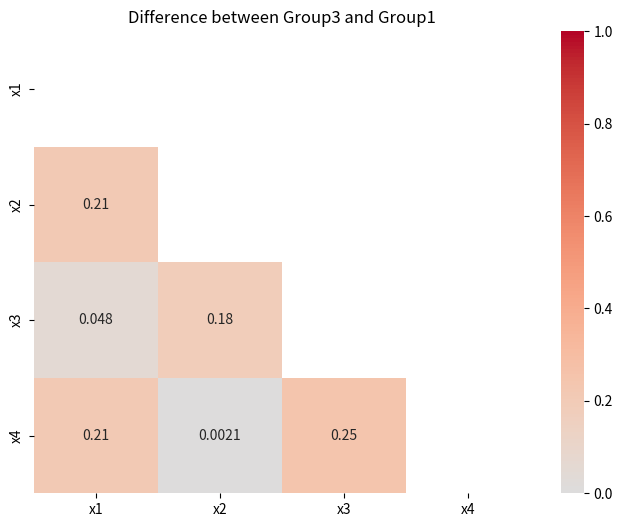
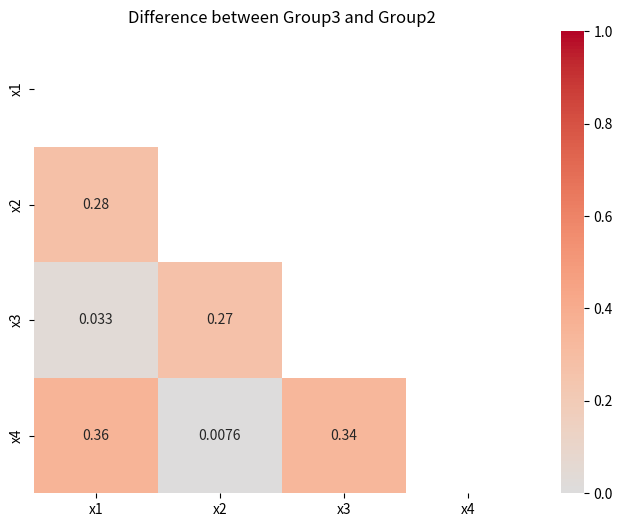
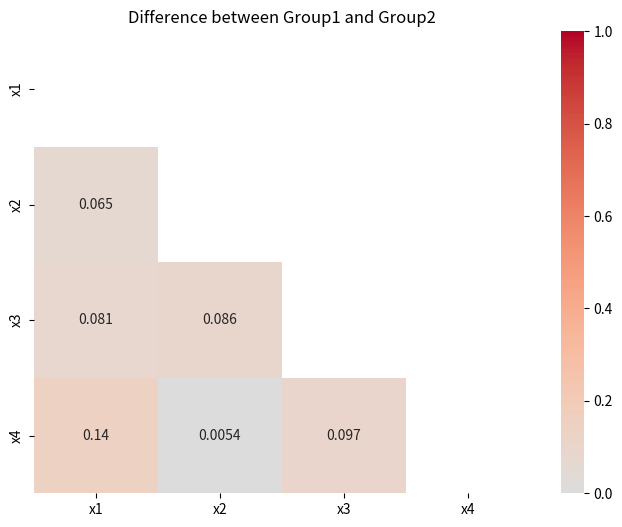

The script that saved these images, in order:
import pandas as pd
import numpy as np
import seaborn as sns
import matplotlib.pyplot as plt
from itertools import combinations
from scipy.stats import pearsonr, spearmanr

def _compute_matrix(data, method="pearson"):
    """
    Compute the correlation matrix for the given data.
    
    Parameters:
    - data (pd.DataFrame): Dataset for which correlation matrix is to be computed.
    - method (str, optional): Correlation method. Either 'pearson' or 'spearman'. Default is 'pearson'.
    
    Returns:
    - pd.DataFrame: Correlation matrix.
    """
    if method == "spearman":
        cor_matrix, _ = spearmanr(data, nan_policy="omit")
        return pd.DataFrame(cor_matrix, index=data.columns, columns=data.columns)
    return data.corr()

def _group_correlations(data, grouping_var, method="pearson"):
    """
    Group data by variable and compute their correlation matrices.
    
    Parameters:
    - data (pd.DataFrame): Dataset containing the data to be analyzed.
    - grouping_var (str): Name of the column used for grouping.
    - method (str, optional): Correlation method. Either 'pearson' or 'spearman'. Default is 'pearson'.
    
    Returns:
    - tuple: A tuple containing:
        - dict: Dictionary of correlation matrices, one for each group.
        - list: List of tuples. Each tuple contains two group names and their absolute difference matrix.
    """
    if grouping_var not in data.columns:
        raise ValueError(f"Error: Grouping variable {grouping_var} does not exist in the dataset.")
    
    cor_dict = {group: _compute_matrix(data.loc[data[grouping_var] == group].select_dtypes(include=[np.number]), method=method)
                for group in data[grouping_var].unique()}
    
    differences = [(g1, g2, abs(cor_dict[g1] - cor_dict[g2]))
                   for g1, g2 in combinations(cor_dict.keys(), 2)]
    
    return cor_dict, differences

def _visualize_difference_matrices(differences):
    """
    Display heatmaps of the differences between correlation matrices.
    
    Parameters:
    - differences (list): List of tuples. Each tuple contains two group names and their absolute difference matrix.
    """
    for g1, g2, diff in differences:
        mask = np.triu(np.ones_like(diff, dtype=bool))
        plt.figure(figsize=(8, 6))
        sns.heatmap(diff, annot=True, mask=mask, cmap="coolwarm", center=0, vmin=0, vmax=1)
        plt.title(f"Difference between {g1} and {g2}")
        plt.show()

def compare_correlations(data, grouping_var, method="pearson"):
    """
    Wrapper function to compute and visualize correlations within groups.
    
    Parameters:
    - data (pd.DataFrame): Input dataset.
    - grouping_var (str): Name of the column used for grouping.
    - method (str, optional): Correlation method. Either 'pearson' or 'spearman'. Default is 'pearson'.
    """
    differences = _group_correlations(data, grouping_var, method)[1]
    _visualize_difference_matrices(differences)

# Test with example data
np.random.seed(123)
x1 = np.random.randn(300)
x2 = np.random.randn(300)
x3 = x1 + np.random.randn(300) * 0.5
x4 = x2 + np.random.randn(300) * 0.5
grouping_var_values = np.random.choice(["Group1", "Group2", "Group3"], 300)
data = pd.DataFrame({"grouping_var": grouping_var_values, "x1": x1, "x2": x2, "x3": x3, "x4": x4})

compare_correlations(data, "grouping_var", method="spearman")
